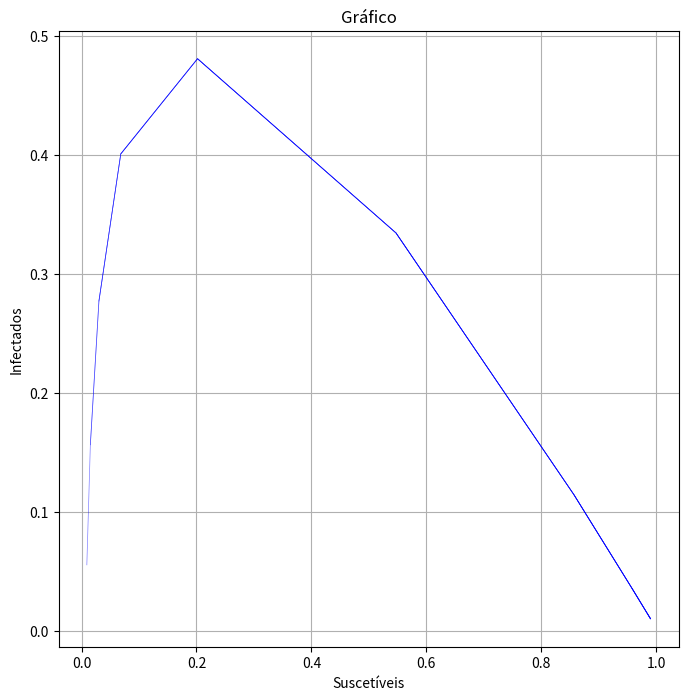

The script that saved this image:
import numpy as np
import matplotlib.pyplot as plt
from scipy.integrate import solve_ivp

def sistema_e_d(t, y, t_inf, t_rec):
    s, i , r = y
    dsdt = -t_inf * s * i 
    didt = t_inf * s * i - t_rec * i
    drdt = t_inf * i
    return [dsdt, didt, drdt]

t_inf = 0.5
t_rec = 0.1

s0 = 0.99
i0 = 0.01
r0 = 0.0

delta_t = (0, 50)
eval_t = np.linspace(delta_t[0], delta_t[1], 1000)

solucao = solve_ivp(sistema_e_d, delta_t, [s0, i0, r0], args=(t_inf, t_rec), eval_t=eval_t)

x = solucao.y[0]
y = solucao.y[1]

plt.figure(figsize=(8, 8))
for i in range(len(x)):
    plt.plot(x[:i], y[:i], 'b-', alpha=0.5, linewidth=0.5)

plt.title("Gráfico")
plt.xlabel("Suscetíveis")
plt.ylabel("Infectados")
plt.grid(True)
plt.show()